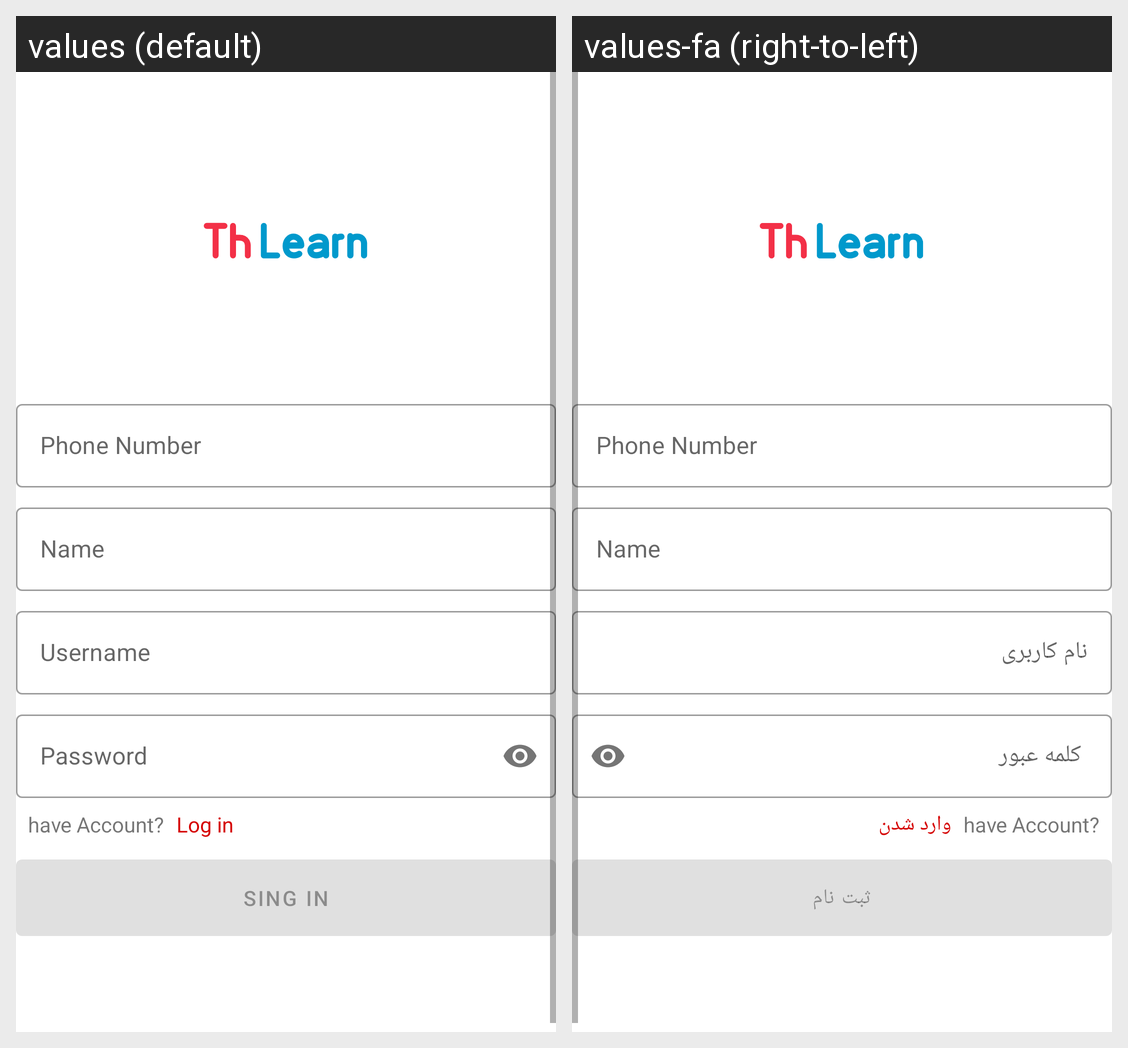

Here is an Android app screen in its default locale and in the app's own translations. Write out the translated-string differences for the strings that appear on this screen.
Android screen res/layout/fragment_register.xml rendered under 2 locales, left to right: values (default), values-fa (right-to-left). Device: Nexus 5 (rendered at 1080×1920; each locale shown at half size, 540×960, under a caption strip naming it); theme Theme.ThLearn.
Strings drawn on this screen, with the default value and each locale's value (text and hints the layout hard-codes, and strings that could not be matched under every locale, appear in the picture but are not listed):

prompt_phone
  values: Phone Number
  values-fa: Phone Number

prompt_name
  values: Name
  values-fa: Name

action_sign_in
  values: Sing in
  values-fa: ثبت نام

prompt_username
  values: Username
  values-fa: نام کاربری

prompt_password
  values: Password
  values-fa:  کلمه عبور

action_have_account
  values: have Account?
  values-fa: have Account?

action_log_in
  values: Log in
  values-fa: وارد شدن
